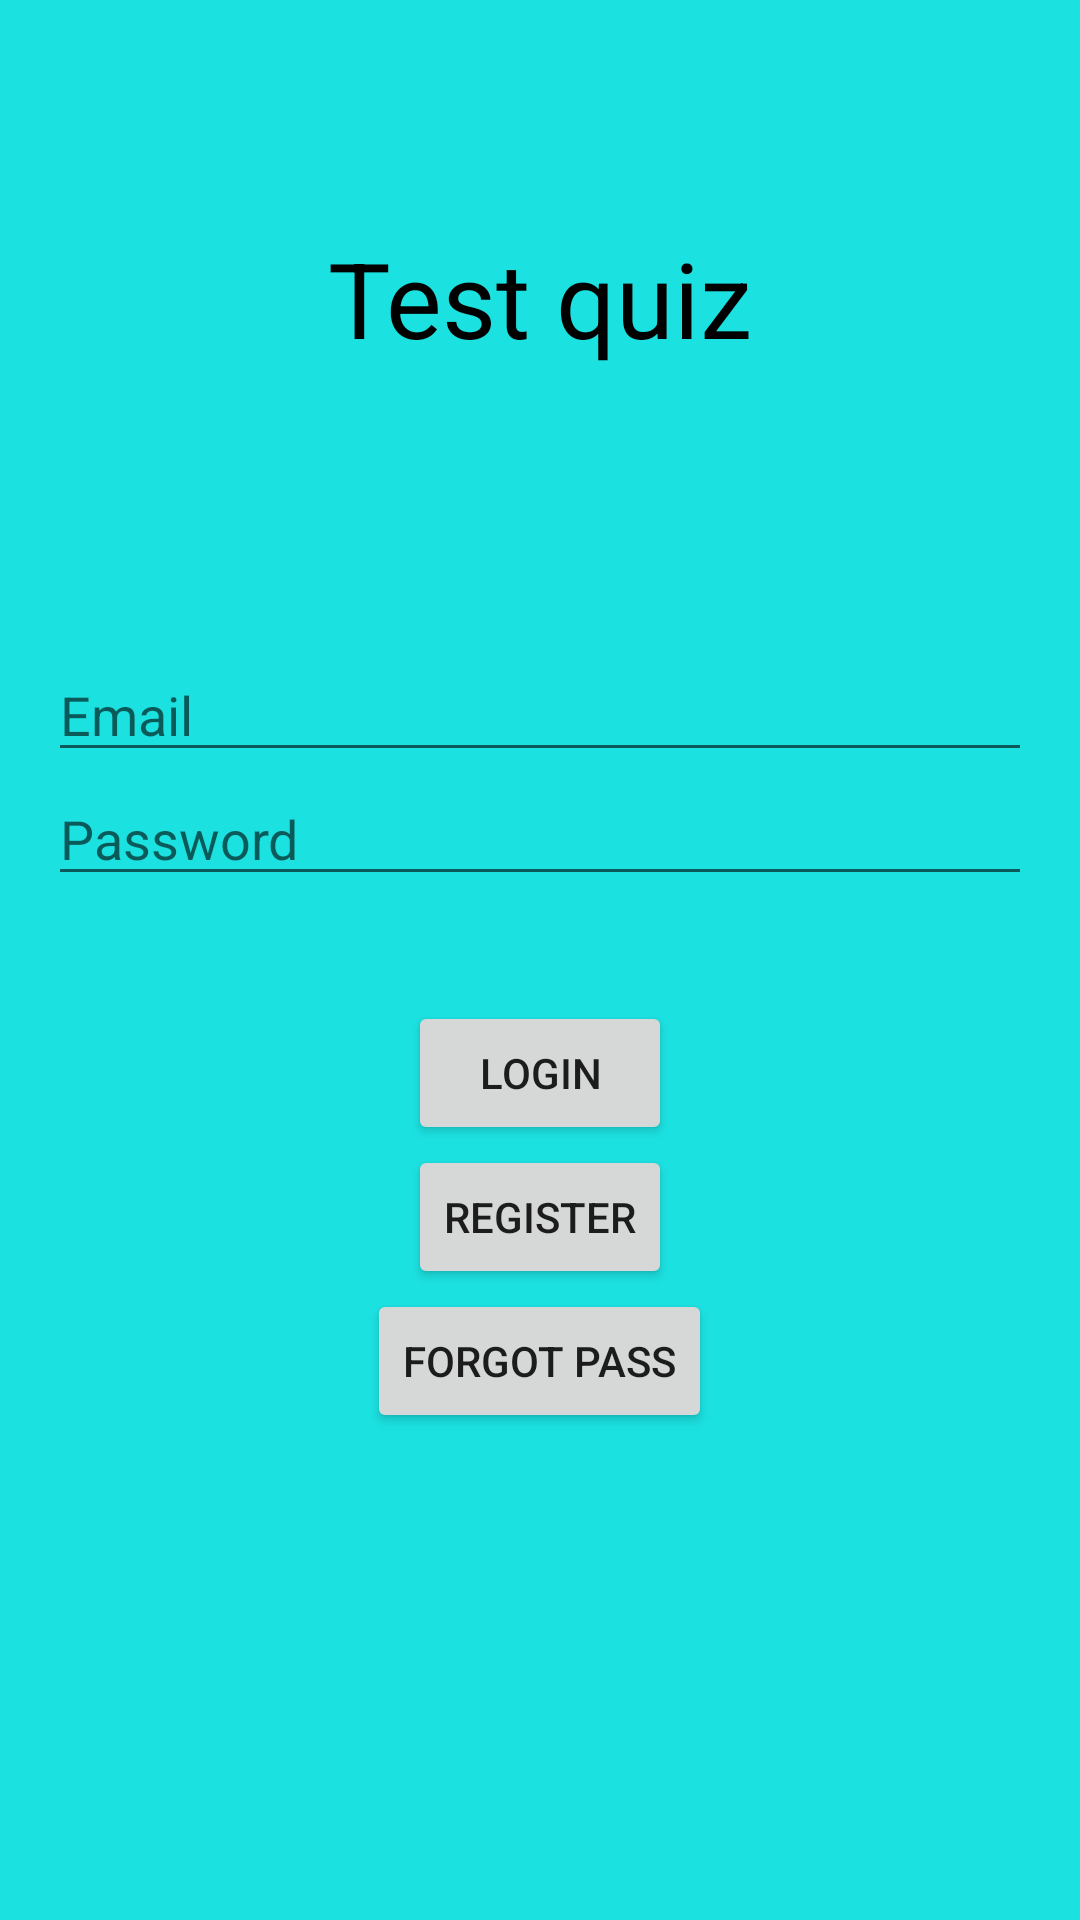

Android layout source for this screen:
<!-- AndroidManifest.xml: application theme Theme.MyQuizTest -->
<!-- res/layout/activity_login.xml -->
<?xml version="1.0" encoding="utf-8"?>
<RelativeLayout xmlns:android="http://schemas.android.com/apk/res/android"
    xmlns:app="http://schemas.android.com/apk/res-auto"
    xmlns:tools="http://schemas.android.com/tools"
    android:layout_width="match_parent"
    android:layout_height="match_parent"
    android:background="@color/colorBackground"
    android:padding="16dp"
    tools:context="com.example.myquiztest.LoginActivity">

    <TextView
        android:layout_width="wrap_content"
        android:layout_height="wrap_content"
        android:layout_centerHorizontal="true"
        android:layout_marginTop="60dp"
        android:text="Test quiz"
        android:textColor="@android:color/black"
        android:textSize="35sp" />

    <EditText
        android:id="@+id/text_edit_email_login"
        android:layout_width="match_parent"
        android:layout_height="wrap_content"
        android:layout_centerHorizontal="true"
        android:layout_marginTop="200dp"
        android:hint="Email"
        android:inputType="textEmailAddress" />

    <EditText
        android:id="@+id/text_edit_password_login"
        android:layout_width="match_parent"
        android:layout_height="wrap_content"
        android:layout_below="@id/text_edit_email_login"
        android:layout_centerHorizontal="true"
        android:hint="Password"
        android:inputType="textPassword" />


    <Button
        android:id="@+id/button_login"
        android:layout_width="wrap_content"
        android:layout_height="wrap_content"
        android:layout_below="@id/text_edit_password_login"
        android:layout_marginTop="35dp"
        android:layout_centerInParent="true"
        android:text="Login" />

    <Button
        android:id="@+id/button_register"
        android:layout_width="wrap_content"
        android:layout_height="wrap_content"
        android:layout_below="@id/button_login"
        android:layout_centerInParent="true"
        android:text="Register" />

    <Button
        android:id="@+id/button_forget_password"
        android:layout_width="wrap_content"
        android:layout_height="wrap_content"
        android:layout_below="@id/button_register"
        android:layout_centerInParent="true"
        android:text="forgot pass" />





</RelativeLayout>
<!-- resources referenced by this layout -->
<resources>
  <color name="colorBackground">#1ce1e1</color>
  <style name="Theme.MyQuizTest" parent="Theme.MaterialComponents.DayNight.DarkActionBar">
          
          <item name="colorPrimary">@color/purple_500</item>
          <item name="colorPrimaryVariant">@color/purple_700</item>
          <item name="colorOnPrimary">@color/white</item>
          
          <item name="colorSecondary">@color/teal_200</item>
          <item name="colorSecondaryVariant">@color/teal_700</item>
          <item name="colorOnSecondary">@color/black</item>
          
          <item name="android:statusBarColor" tools:targetApi="l">?attr/colorPrimaryVariant</item>
          
      </style>
  <color name="purple_500">#FF6200EE</color>
  <color name="purple_700">#FF3700B3</color>
  <color name="white">#FFFFFFFF</color>
  <color name="teal_200">#FF03DAC5</color>
  <color name="teal_700">#FF018786</color>
  <color name="black">#FF000000</color>
</resources>
